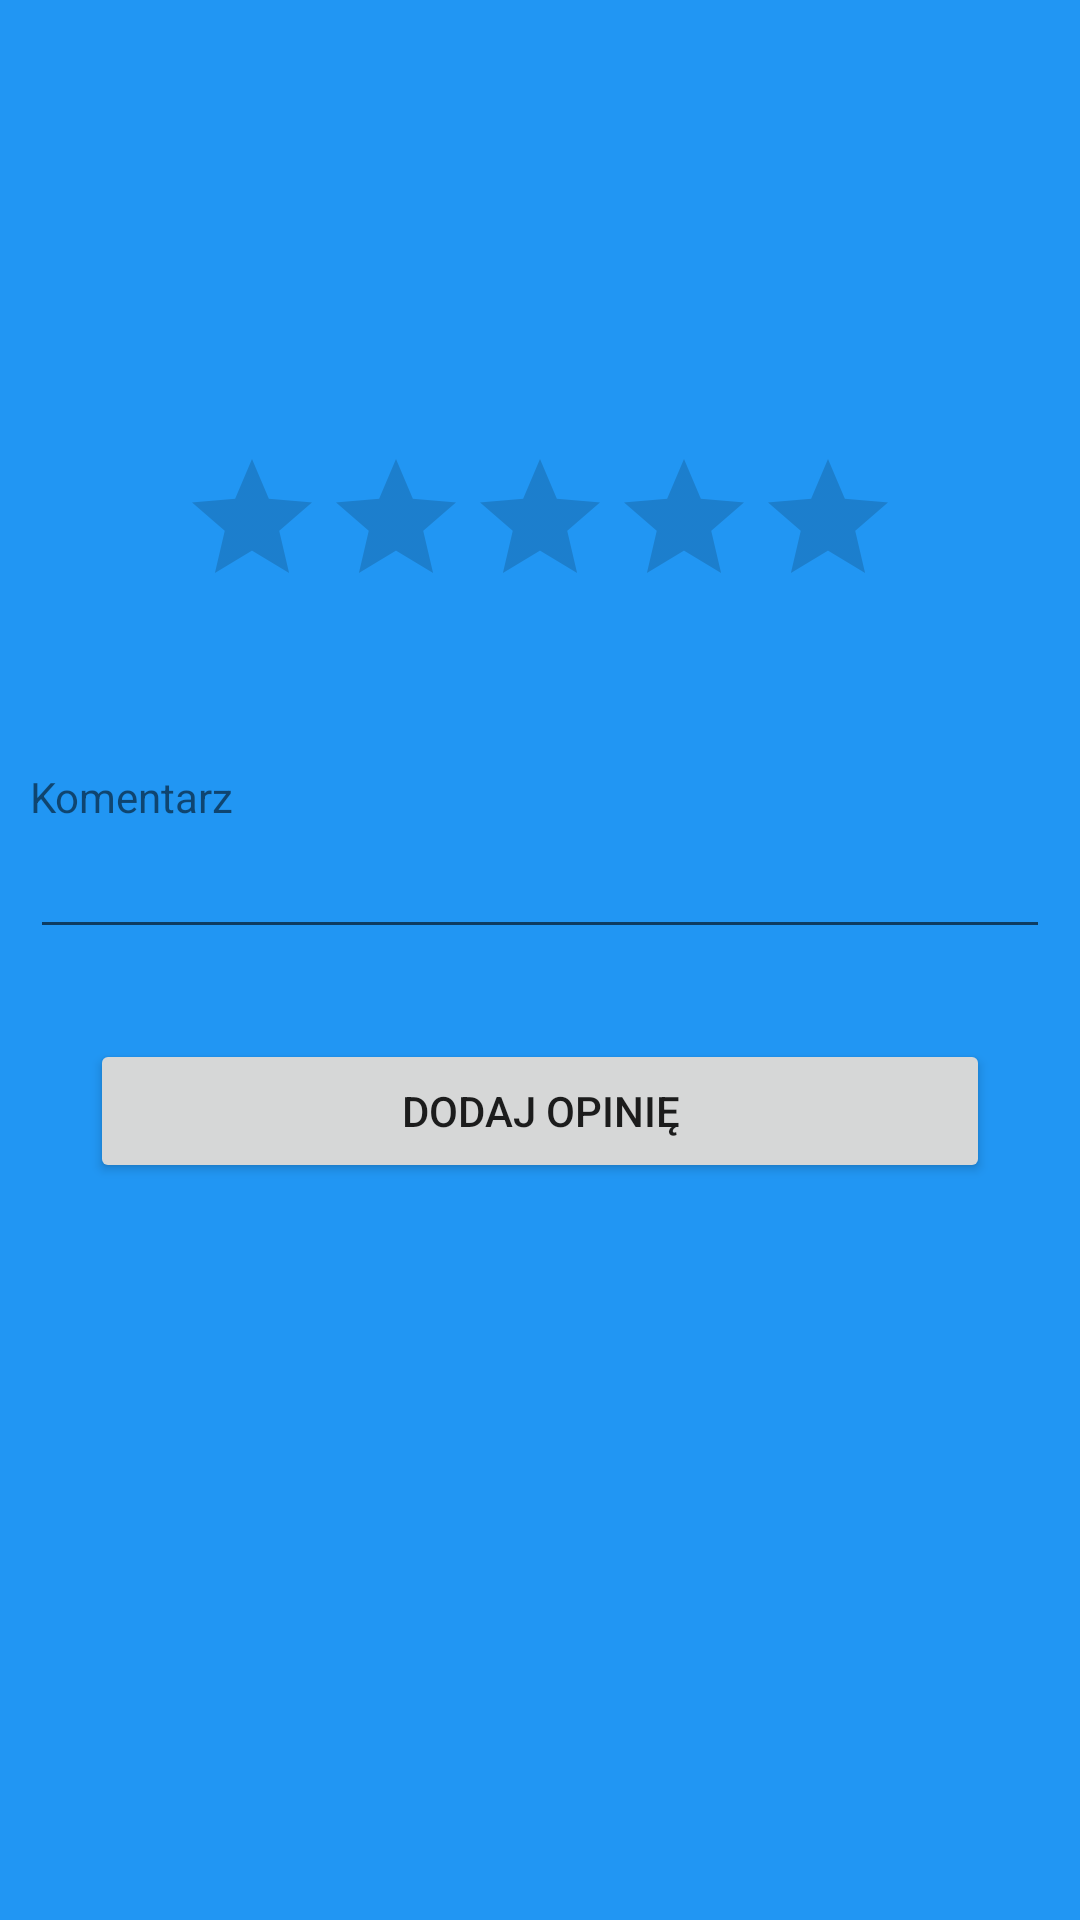

This screen was rendered from an Android layout file. Write that file and the resources it references.
<!-- AndroidManifest.xml: application theme MyTheme -->
<!-- res/layout/activity_add_opinion.xml -->
<?xml version="1.0" encoding="utf-8"?>
<ScrollView
        xmlns:android="http://schemas.android.com/apk/res/android"
        xmlns:tools="http://schemas.android.com/tools"
        android:layout_width="match_parent"
        android:layout_height="match_parent"
        tools:context="com.example.daniel.jobster.Activities.Opinions.AddOpinionActivity">

    <LinearLayout
        android:layout_width="match_parent"
        android:layout_height="wrap_content"
        android:orientation="vertical">

        
        <LinearLayout
            android:layout_width="match_parent"
            android:layout_height="wrap_content"
            android:layout_marginTop="15dp"
            android:orientation="vertical">

            
            <TextView
                android:id="@+id/add_opinion__name_field"
                android:layout_width="match_parent"
                android:layout_height="wrap_content"
                android:textAlignment="center"
                android:textSize="34sp"
                android:textColor="@android:color/black"/>

            
            <TextView
                android:id="@+id/add_opinion__address_field"
                android:layout_width="match_parent"
                android:layout_height="wrap_content"
                android:textAlignment="center"
                android:textSize="22sp"
                android:textColor="@android:color/black"/>

            
            <TextView
                android:id="@+id/add_opinion__age_field"
                android:layout_width="match_parent"
                android:layout_height="wrap_content"
                android:textAlignment="center"
                android:textSize="22sp"
                android:textColor="@android:color/black"/>

        </LinearLayout>

        
        <RatingBar
            android:id="@+id/add_opinion__rating_bar"
            android:layout_width="wrap_content"
            android:layout_height="wrap_content"
            android:layout_margin="30dp"
            android:layout_gravity="center_horizontal"
            android:stepSize="0.5"
            android:numStars="5"/>

        
        <TextView
            android:layout_width="match_parent"
            android:layout_height="wrap_content"
            android:layout_marginTop="20dp"
            android:layout_marginStart="10dp"
            android:text="@string/comment_field_hint"/>

        
        <EditText
            android:id="@+id/add_opinion__comment_field"
            android:layout_width="match_parent"
            android:layout_height="wrap_content"
            android:layout_marginStart="10dp"
            android:layout_marginEnd="10dp"
            android:scrollbars="vertical"
            android:inputType="textMultiLine"/>

        
        <Button
            android:layout_width="match_parent"
            android:layout_height="wrap_content"
            android:layout_margin="30dp"
            android:layout_marginBottom="10dp"
            android:text="@string/add_opinion_button_text"
            android:onClick="addOpinion"/>

    </LinearLayout>

</ScrollView>
<!-- resources referenced by this layout -->
<resources>
  <string name="add_opinion_button_text">Dodaj opinię</string>
  <string name="comment_field_hint">Komentarz</string>
  <style name="MyTheme" parent="Theme.AppCompat.Light.DarkActionBar">
          <item name="android:windowBackground">@color/backgroundColor</item>
          <item name="android:textColorHint">@android:color/white</item>
          <item name="colorControlActivated">@android:color/holo_orange_light</item>
          <item name="editTextStyle">@style/MyEditText</item>
      </style>
  <color name="backgroundColor">#2196F3</color>
  <style name="MyEditText" parent="Widget.AppCompat.EditText">
          <item name="android:textColor">@android:color/black</item>
      </style>
</resources>
